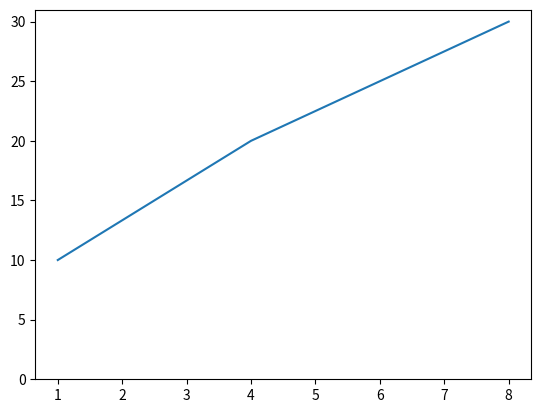

This figure's Python source:
import matplotlib.pyplot as plt
xdata = [1, 4, 8]
ydata = [10, 20, 30]
plt.plot(xdata, ydata)
plt.ylim(ymin=0)  # this line
plt.show()